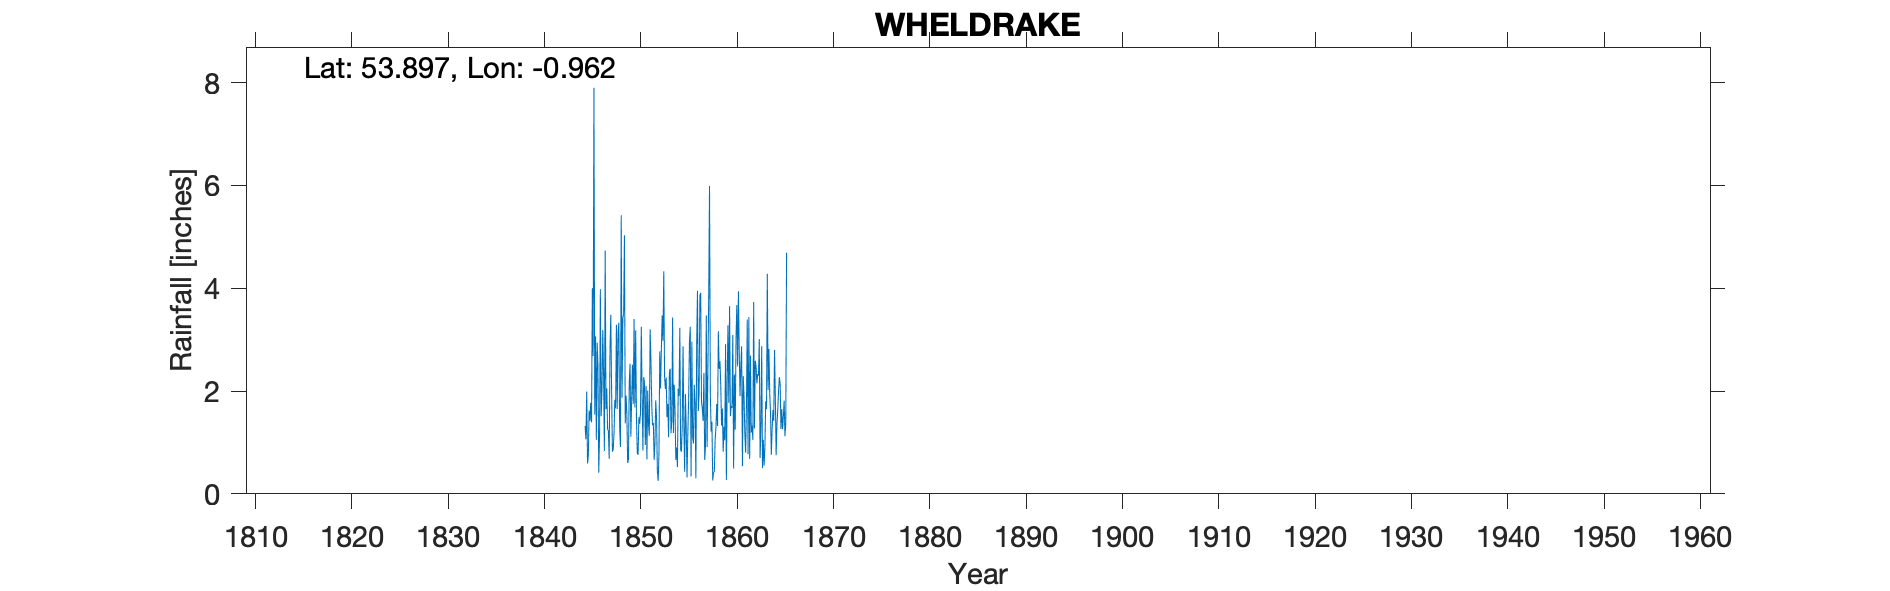

The data file committed next to this chart (first rows):
WHELDRAKE, , , , , , , , , , , , , , , , , , , , , , , 
Grid ref, SE683450, Long, -0.9615, Lat, 53.9, Elevation, 40, ft, , , , , , , , , , , , , , , 
Station no, RR292, , , , , , , , , , , , , , , , , , , , , , 
, 1840, 1841, 1842, 1843, 1844, 1845, 1846, 1847, 1848, 1849, 1850, 1851, 1852, 1853, 1854, 1855, 1856, 1857, 1858, 1859, 1860, 1861, 1862
January, , , , , , 0.74, 2.49, 1.26, 1.65, 1.57, 1.44, 2.1, 1.82, 2.04, 1.64, 0.43, 2.12, 2.35, 0.42, 0.82, 3.09, 0.54, 1.33
February, , , , , , 1.62, 0.41, 1.22, 3.13, 0.6, 0.8, 0.67, 1.48, 2.26, 0.66, 1.94, 1.76, 0.66, 0.43, 1.31, 0.49, 2.29, 1.05
March, , , , , , 1.42, 1.15, 0.68, 3.33, 0.67, 0.76, 2.01, 0.44, 1.49, 0.9, 1.25, 0.3, 0.93, 1.06, 1.04, 2.32, 1.91, 3.73
April, , , , , , 1.77, 3.98, 2.8, 1.31, 2.17, 1.49, 1.34, 0.25, 1.75, 0.52, 0.32, 2.95, 3.47, 1.29, 2.91, 1.25, 1.16, 1.27
May, , , , , , 1.39, 1.51, 3.48, 0.91, 2.53, 1.36, 1.13, 0.78, 1.1, 2.05, 1.19, 3.95, 0.91, 1.75, 0.27, 3, 0.8, 2.59
June, , , , , , 4, 2.02, 2.01, 5.42, 1.11, 1.57, 3.2, 2.77, 2.38, 1.9, 1.85, 1.61, 2.45, 1.32, 2.24, 3.67, 1.68, 2.47
July, , , , , , 2.68, 3.19, 0.82, 1.87, 1.84, 3.25, 2.61, 2.05, 2.43, 3.23, 2.95, 1.95, 3.87, 3.16, 3.28, 2.48, 3.39, 2.15
August, , , , , , 7.9, 2.31, 0.87, 3.42, 2.51, 1.94, 1.75, 2.82, 1.18, 0.85, 3.25, 3.85, 5.99, 2.43, 1.77, 3.94, 0.77, 2.33
September, , , , , 1.32, 1.54, 0.83, 1.17, 3.49, 1.75, 0.84, 1.33, 3.47, 1.41, 0.82, 0.34, 3.91, 1.95, 2.58, 3.65, 2.8, 3.44, 2.3
October, , , , , 1.06, 3.06, 4.73, 1.83, 5.03, 3.4, 2.27, 1.38, 2.98, 3.43, 1.32, 2.96, 1.79, 1.21, 2.11, 1.51, 1.9, 0.68, 3.01
November, , , , , 1.99, 1.05, 1.65, 1.66, 1.37, 1.68, 2.15, 0.66, 4.33, 1.18, 2.87, 1.09, 1.66, 1.4, 1.33, 1.71, 2.49, 2.69, 0.7
December, , , , , 0.59, 2.94, 2.05, 3.29, 1.91, 3.18, 0.95, 0.98, 2.28, 2.12, 1.39, 0.98, 1.42, 0.26, 1.66, 1.67, 2.87, 1.19, 1.25
Total, , , , , , 30.11, 26.32, 21.09, 32.84, 23.01, 18.82, 19.16, 25.47, 22.77, 18.15, 18.55, 27.27, 25.45, 19.54, 22.18, 30.3, 20.54, 24.18
IDR 1847 Jul, Aug, Sep, , , , , , , , , , , , , , , , , , , , , , , 
